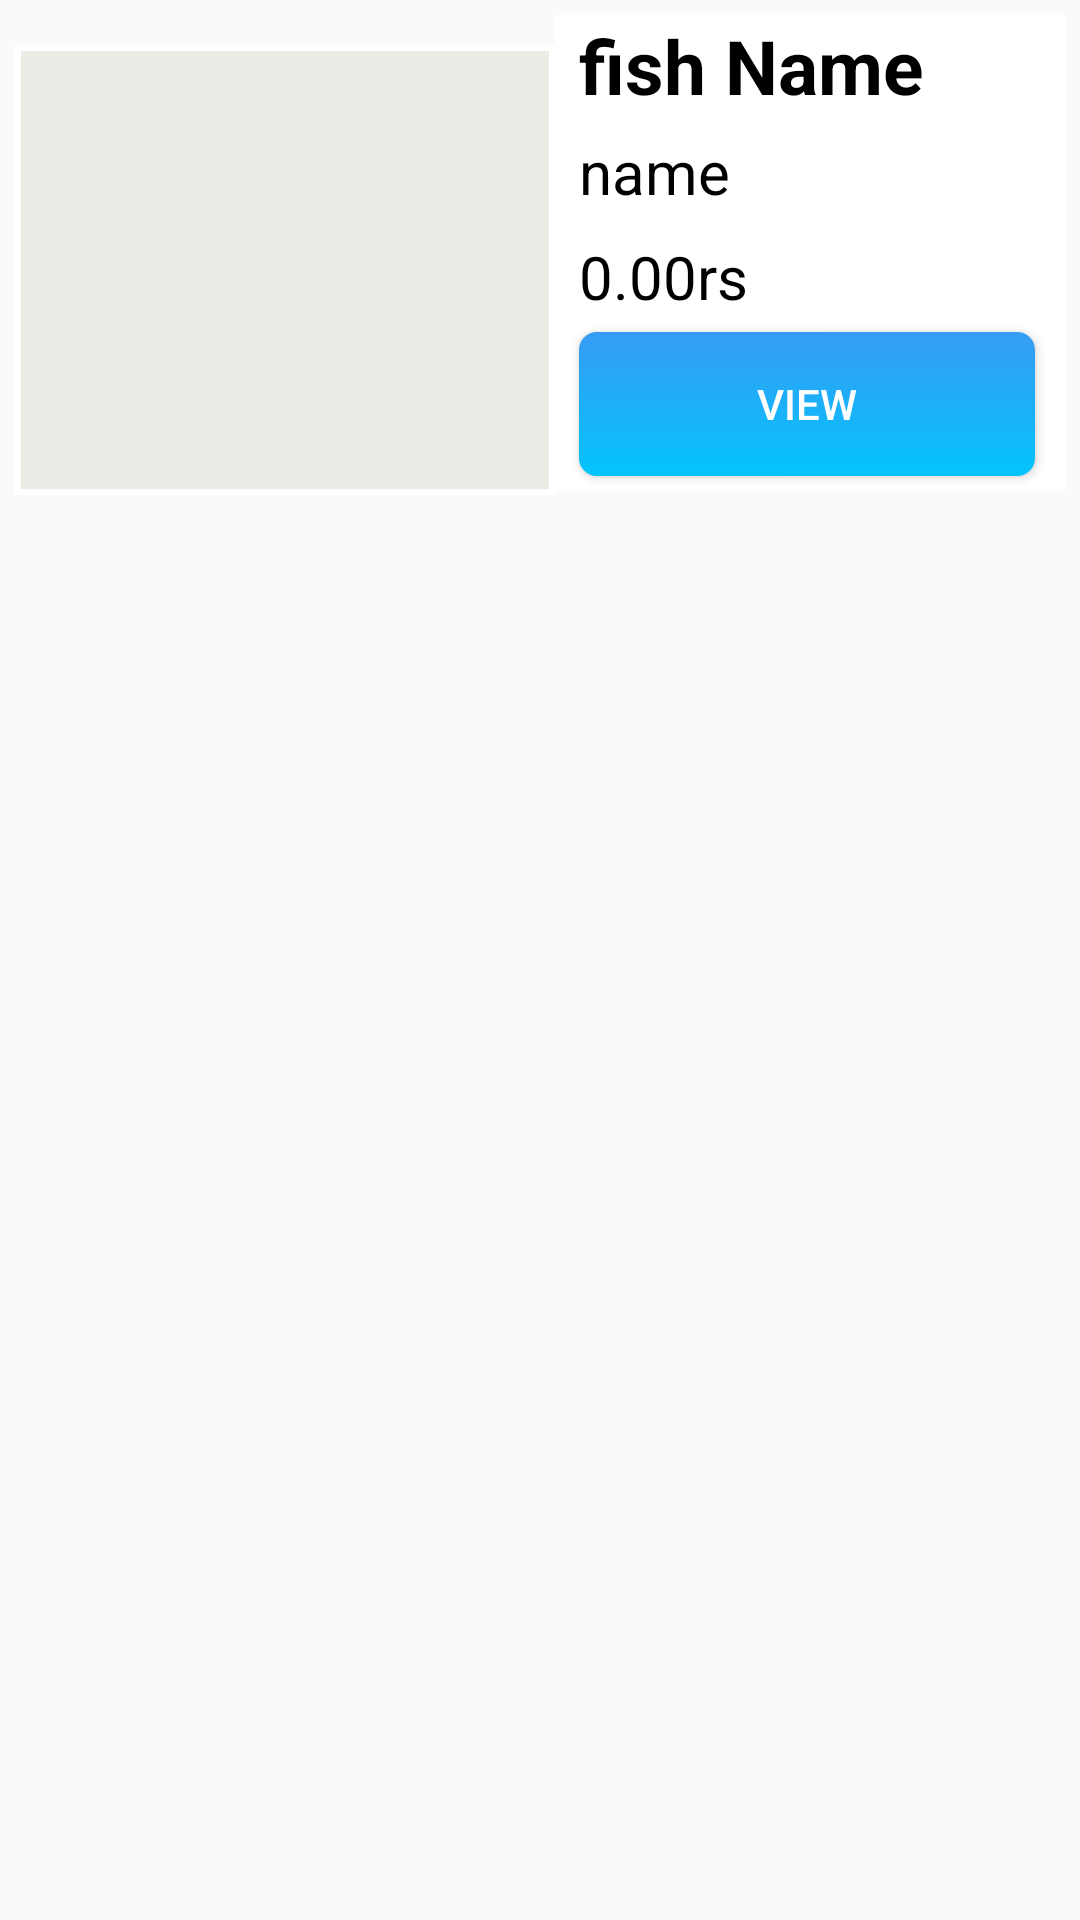

The Android layout XML behind this screen, and the referenced resources:
<!-- AndroidManifest.xml: application theme Theme.Anaghafish -->
<!-- res/layout/viewholder_vendorlist.xml -->
<?xml version="1.0" encoding="utf-8"?>
<LinearLayout xmlns:android="http://schemas.android.com/apk/res/android"
    android:layout_width="match_parent"
    android:layout_height="wrap_content"
    xmlns:app="http://schemas.android.com/apk/res-auto"
    android:orientation="horizontal"
    android:layout_margin="10dp"
    android:elevation="3dp"
    android:background="@drawable/white_recommended_btn"
    app:cardBackgroundColor="#ECEBE6">
    <LinearLayout
        android:layout_width="match_parent"
        android:layout_height="wrap_content"
        android:orientation="horizontal"
        android:background="@drawable/white_recommended_btn"
        android:padding="5dp"
        android:elevation="3dp"
        >

        <FrameLayout
            android:layout_width="180dp"
            android:layout_height="150dp"
            android:padding="2dp"
            android:background="@color/white"
            android:layout_marginTop="10dp"
            >

            <ImageView
                android:id="@+id/img1"
                android:layout_width="match_parent"
                android:layout_height="match_parent"
                android:src="@drawable/raw"
                android:background="@color/light"
                />

        </FrameLayout>

        <LinearLayout
            android:layout_width="match_parent"
            android:layout_height="wrap_content"
            android:orientation="vertical"
            android:background="@color/white"
            >

            <TextView
                android:id="@+id/fishtext"
                android:layout_width="match_parent"
                android:layout_height="wrap_content"
                android:text="fish Name"
                android:textColor="@color/black"
                android:textSize="25sp"
                android:textStyle="bold"
                android:layout_marginStart="8dp"
                android:background="@color/white"
                />

            <TextView
                android:id="@+id/nametext"
                android:layout_marginTop="5dp"
                android:layout_width="match_parent"
                android:layout_height="wrap_content"
                android:text="name"
                android:textColor="@color/black"
                android:textSize="20sp"
                android:background="@color/white"
                android:layout_marginStart="8dp"
                android:layout_marginEnd="8dp"/>
            <TextView
                android:id="@+id/pricetext"
                android:layout_marginTop="8dp"
                android:layout_width="match_parent"
                android:layout_height="wrap_content"
                android:text="0.00rs"
                android:textColor="@color/black"
                android:textSize="20sp"
                android:background="@color/white"
                android:layout_marginStart="8dp"
                android:layout_marginEnd="8dp"/>
            <TextView
                android:id="@+id/phonetext"
                android:layout_marginTop="8dp"
                android:layout_width="match_parent"
                android:layout_height="wrap_content"
                android:text="0.00rs"
                android:visibility="gone"
                android:textColor="@color/black"
                android:textSize="20sp"
                android:background="@color/white"
                android:layout_marginStart="8dp"
                android:layout_marginEnd="8dp"/>
            <Button
                android:id="@+id/addBtn"
                android:layout_width="match_parent"
                android:layout_height="wrap_content"
                android:padding="5dp"
                android:layout_marginStart="8dp"
                android:layout_marginEnd="10dp"
                android:layout_marginTop="5dp"
                android:layout_marginBottom="5dp"
                android:background="@drawable/btnbox"
                android:text="View"
                android:textColor="@color/white"
                />
        </LinearLayout>
    </LinearLayout>
</LinearLayout>
<!-- resources referenced by this layout -->
<resources>
  <color name="black">#FF000000</color>
  <color name="light">#ECEBE6</color>
  <color name="white">#FFFFFFFF</color>
  <!-- drawable btnbox (drawable) -->
  <?xml version="1.0" encoding="utf-8"?>
  <shape xmlns:android="http://schemas.android.com/apk/res/android" android:shape="rectangle">
  <solid android:color="@color/skyblue1"/>
      <corners android:radius="6dp"/>
      <stroke android:color="@color/grey"/>
      <gradient
          android:startColor="@color/skyblue"
          android:endColor="@color/skyblue1"
          android:angle="90"/>
  </shape>
  <style name="Theme.Anaghafish" parent="Base.Theme.Anaghafish" />
  <color name="skyblue1">#369BF4</color>
  <color name="grey">#808080</color>
  <color name="skyblue">#04C4FC</color>
  <style name="Base.Theme.Anaghafish" parent="Theme.AppCompat.Light.NoActionBar">
  
          <item name="colorPrimary">@color/skyblue1</item>
          <item name="colorPrimaryVariant">@color/skyblue1</item>
        
      </style>
</resources>
